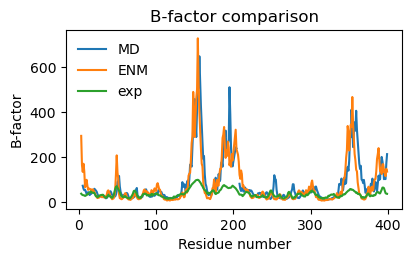

Data behind this chart, as committed beside it:
residue_number, bfactor_exp, bfactor_enm, bfactor_md
3, 37.5, 294.3, 
4, 33.57, 164.5, 
5, 31.58, 134.4, 72.91
6, 30.88, 170.4, 59.28
7, 29.82, 136.5, 53.18
8, 27.53, 66.04, 54.76
9, 29.35, 76.06, 47.28
10, 31.31, 99.21, 36.45
11, 35.71, 73.44, 37.09
12, 35.38, 54.61, 44.66
13, 40.7, 60.7, 37.24
14, 42.86, 58.83, 31.43
15, 47.17, 55.99, 36.12
16, 46.09, 56.7, 36.97
17, 42.48, 48.09, 42.22
18, 41.64, 56.7, 49.16
19, 41.85, 52.41, 48.86
20, 41.12, 43.94, 59.34
21, 33.21, 39.28, 56.09
22, 26.83, 27.11, 51.53
23, 25.47, 22.97, 46.85
24, 21.44, 18.06, 36.51
25, 23.67, 21.01, 28.36
26, 29.04, 19.88, 23.71
27, 28.51, 26.3, 28.79
28, 30.23, 25.89, 24.86
29, 32.38, 28.59, 29.07
30, 31.29, 21.63, 29.06
31, 33.11, 31.83, 26.7
32, 30.32, 27.86, 22.19
33, 24.17, 20.2, 25.05
34, 21.99, 21.28, 20.23
35, 19.72, 26.62, 16.99
36, 20.07, 31.58, 18.9
37, 26.69, 47.91, 22.57
38, 31.75, 52.31, 27.84
39, 29.06, 46.84, 37.23
40, 28.33, 35.27, 46.33
41, 22.35, 24.34, 48.45
42, 21.49, 19.26, 41.22
43, 18.96, 13.07, 31.38
44, 23.46, 14.94, 29.04
45, 29.95, 16.89, 21.57
46, 44.09, 28.26, 24.57
47, 58.51, 56.25, 25.56
48, 68.03, 123.9, 33.48
49, 70.8, 207.7, 49.05
50, 64.2, 131.1, 89.32
51, 57.38, 104.8, 93.99
52, 51.39, 34.94, 116.2
53, 44.82, 17.41, 69.5
54, 34.74, 16.92, 45.9
55, 26.85, 13.07, 35.25
56, 23.56, 13.95, 30.78
57, 24.34, 19.74, 27.84
58, 21.84, 20.59, 28.71
59, 26.23, 31.55, 34.21
60, 26.48, 40.11, 29.66
61, 21.72, 37.56, 37.65
62, 20.25, 22.14, 41.02
... 334 more rows
